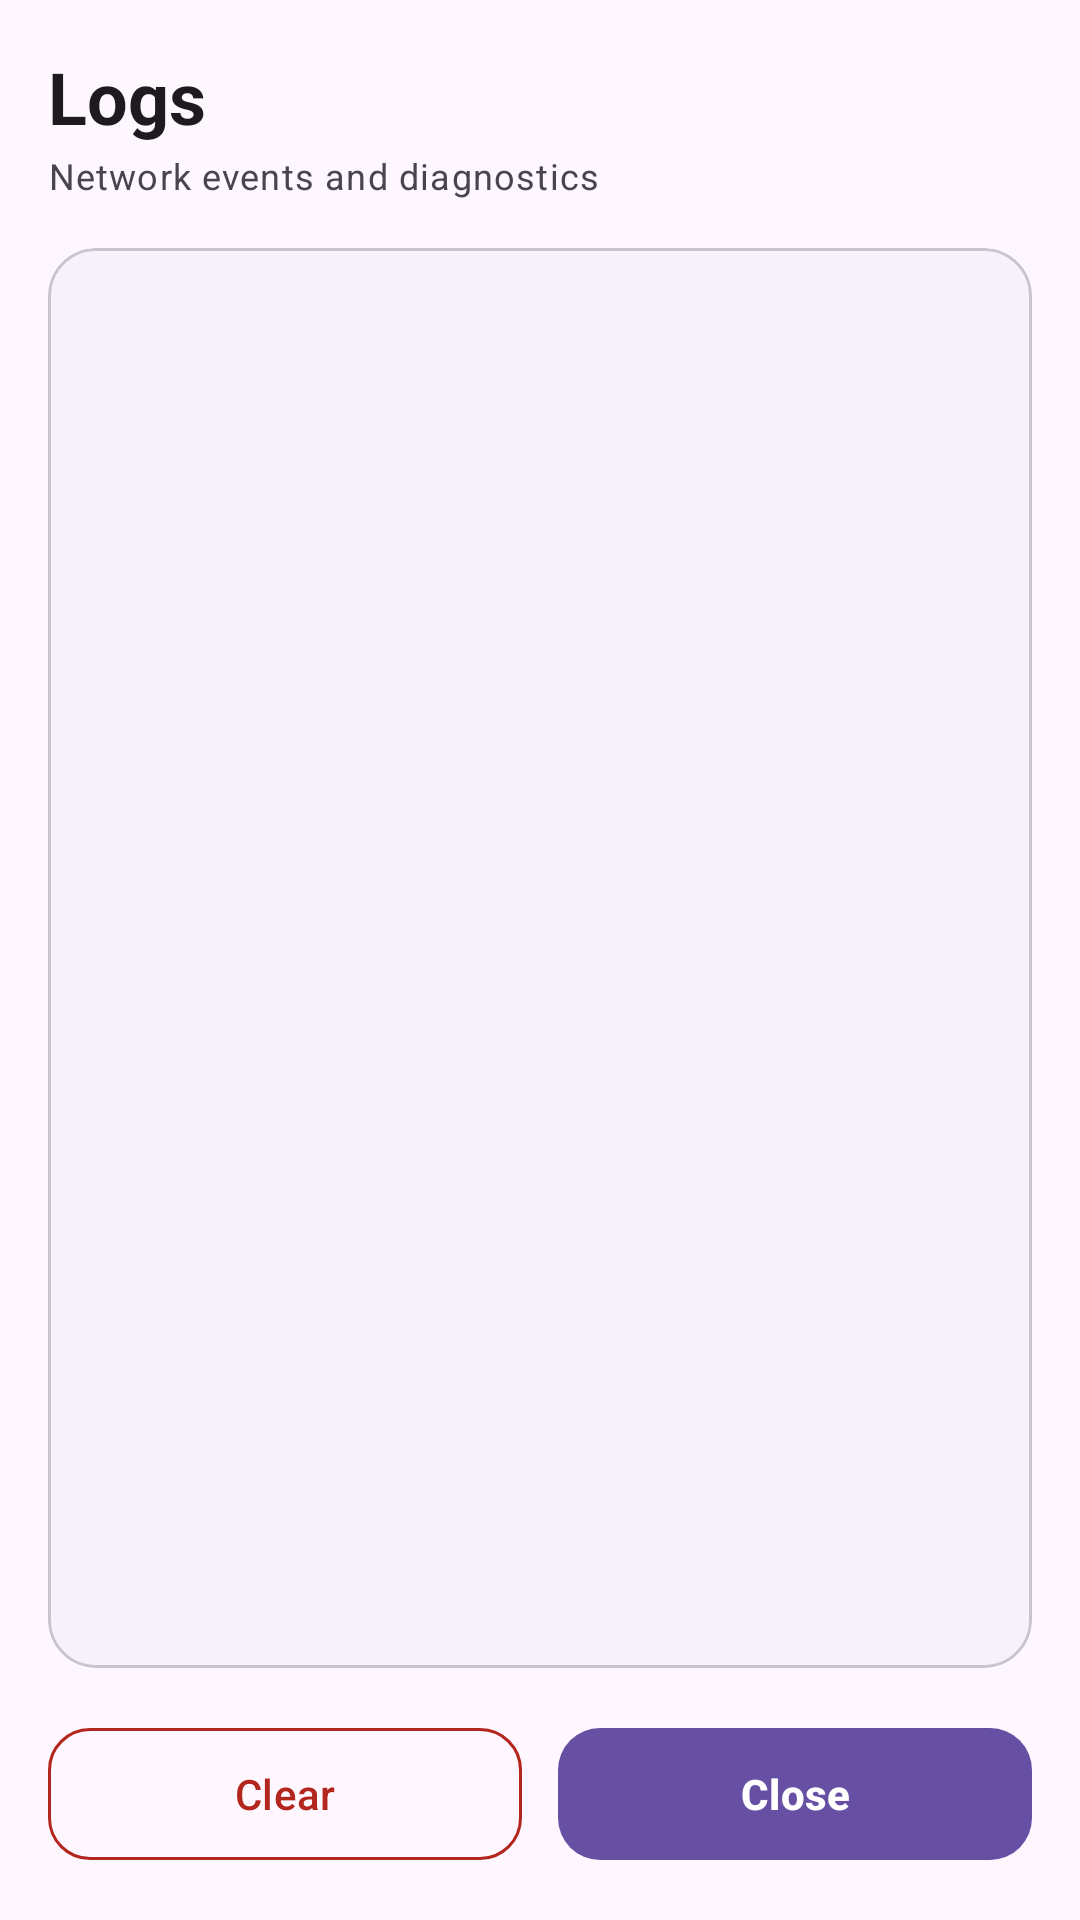

Here is an Android app screen rendered from its layout file. Give the layout XML and the strings, colors and styles it references.
<!-- AndroidManifest.xml: application theme Theme.SodtMobile -->
<!-- res/layout/activity_logs.xml -->
<?xml version="1.0" encoding="utf-8"?>
<androidx.constraintlayout.widget.ConstraintLayout xmlns:android="http://schemas.android.com/apk/res/android"
    xmlns:app="http://schemas.android.com/apk/res-auto"
    xmlns:tools="http://schemas.android.com/tools"
    android:layout_width="match_parent"
    android:layout_height="match_parent"
    android:background="?attr/colorSurface"
    android:paddingStart="16dp"
    android:paddingTop="16dp"
    android:paddingEnd="16dp"
    android:paddingBottom="16dp"
    tools:context=".activities.LogsActivity">

    
    <LinearLayout
        android:id="@+id/header_logs"
        android:layout_width="0dp"
        android:layout_height="wrap_content"
        android:orientation="vertical"
        android:paddingBottom="8dp"
        app:layout_constraintEnd_toEndOf="parent"
        app:layout_constraintStart_toStartOf="parent"
        app:layout_constraintTop_toTopOf="parent">

        <TextView
            android:id="@+id/textView_logs"
            android:layout_width="wrap_content"
            android:layout_height="wrap_content"
            android:text="@string/logs"
            android:textAppearance="?attr/textAppearanceHeadlineSmall"
            android:textColor="?attr/colorOnSurface"
            android:textStyle="bold" />

        <TextView
            android:layout_width="wrap_content"
            android:layout_height="wrap_content"
            android:layout_marginTop="2dp"
            android:text="@string/logs_subtitle"
            android:textAppearance="?attr/textAppearanceBodySmall"
            android:textColor="?attr/colorOnSurfaceVariant" />
    </LinearLayout>

    
    <com.google.android.material.card.MaterialCardView
        android:id="@+id/card_logs"
        android:layout_width="0dp"
        android:layout_height="0dp"
        android:layout_marginTop="8dp"
        android:layout_marginBottom="16dp"
        app:cardBackgroundColor="?attr/colorSurfaceContainerLow"
        app:cardCornerRadius="16dp"
        app:cardElevation="0dp"
        app:layout_constraintBottom_toTopOf="@+id/linearLayout2"
        app:layout_constraintEnd_toEndOf="parent"
        app:layout_constraintStart_toStartOf="parent"
        app:layout_constraintTop_toBottomOf="@+id/header_logs"
        app:strokeColor="?attr/colorOutlineVariant"
        app:strokeWidth="1dp">

        <androidx.recyclerview.widget.RecyclerView
            android:id="@+id/recyclerView_logs"
            android:layout_width="match_parent"
            android:layout_height="match_parent"
            android:clipToPadding="false"
            android:paddingTop="8dp"
            android:paddingBottom="8dp" />

    </com.google.android.material.card.MaterialCardView>

    
    <LinearLayout
        android:id="@+id/linearLayout2"
        android:layout_width="match_parent"
        android:layout_height="wrap_content"
        android:orientation="horizontal"
        app:layout_constraintBottom_toBottomOf="parent"
        app:layout_constraintEnd_toEndOf="parent"
        app:layout_constraintStart_toStartOf="parent">

        <com.google.android.material.button.MaterialButton
            android:id="@+id/button_clear"
            style="@style/Widget.Material3.Button.OutlinedButton"
            android:layout_width="0dp"
            android:layout_height="52dp"
            android:layout_marginEnd="6dp"
            android:layout_weight="1"
            android:onClick="onClearButtonClick"
            android:text="@string/clear"
            android:textAppearance="?attr/textAppearanceTitleSmall"
            android:textColor="?attr/colorError"
            app:cornerRadius="14dp"
            app:icon="@drawable/ic_clear"
            app:iconGravity="textStart"
            app:iconPadding="8dp"
            app:iconTint="?attr/colorError"
            app:strokeColor="?attr/colorError" />

        <com.google.android.material.button.MaterialButton
            android:id="@+id/button_close"
            android:layout_width="0dp"
            android:layout_height="52dp"
            android:layout_marginStart="6dp"
            android:layout_weight="1"
            android:onClick="onCloseButtonClick"
            android:text="@string/close"
            android:textAppearance="?attr/textAppearanceTitleSmall"
            android:textStyle="bold"
            app:cornerRadius="14dp"
            app:icon="@drawable/ic_close"
            app:iconGravity="textStart"
            app:iconPadding="8dp"
            app:iconTint="?attr/colorOnPrimary" />

    </LinearLayout>

</androidx.constraintlayout.widget.ConstraintLayout>
<!-- resources referenced by this layout -->
<resources>
  <string name="clear">Clear</string>
  <string name="close">Close</string>
  <string name="logs">Logs</string>
  <string name="logs_subtitle">Network events and diagnostics</string>
  <style name="Theme.SodtMobile" parent="Base.Theme.SodtMobile" />
  <style name="Base.Theme.SodtMobile" parent="Theme.Material3.DayNight.NoActionBar">
          
          
      </style>
</resources>
